The GitHub repository noazlee/cs400_image_segmentation contains a labelled image folder "leen2@olin302-51.cslabs.carleton.edu" with 2 categories: clean, dust. Examples follow, each with its label.

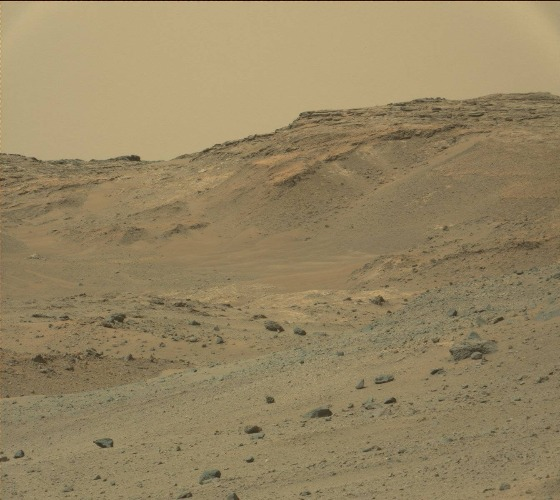
Label: clean

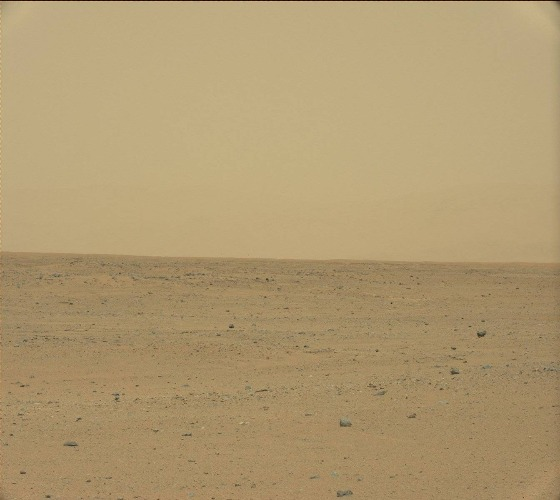
Label: dust

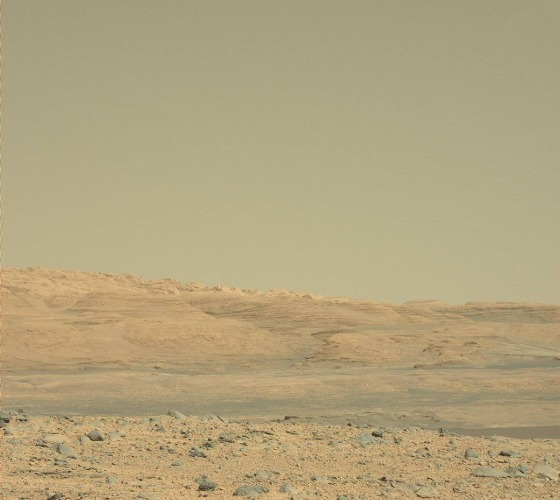
Label: clean

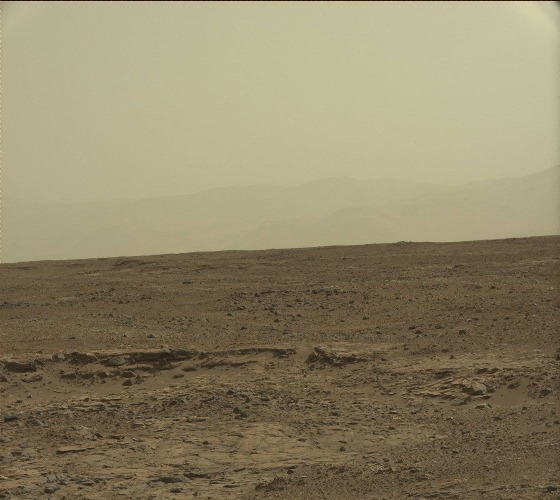
Label: dust

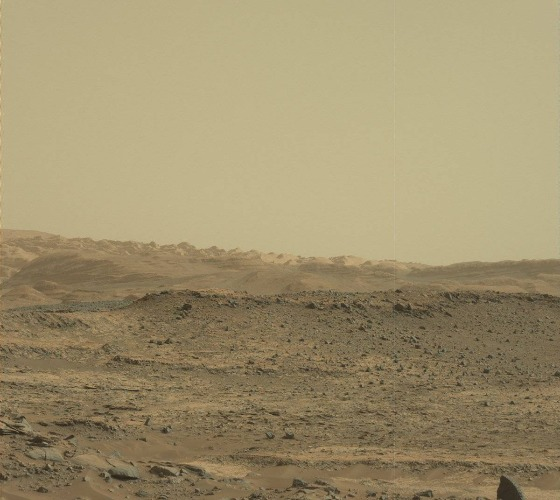
Label: clean

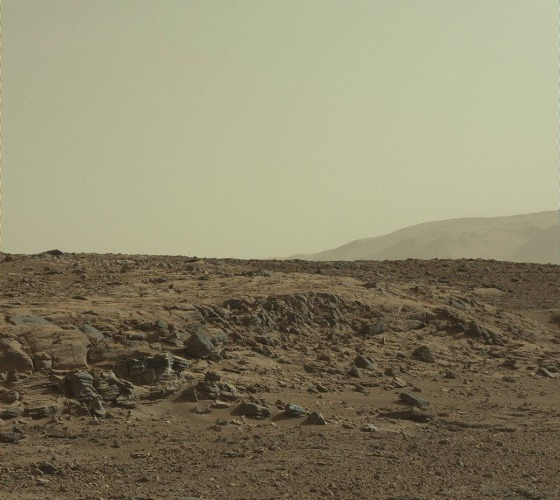
Label: dust
